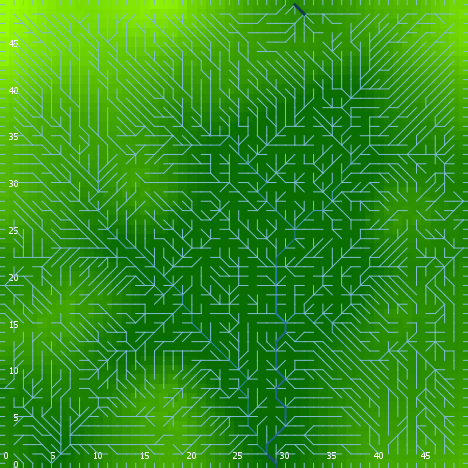

Values plotted in this chart, from the file beside it:
export-world data (NetLogo 6.0.4)
land_05_withInitialEcologicalCommunity.n…
05/27/2020 14:28:51:957 +0100
RANDOM STATE
0 0 -1727483681 570 -0.11830120881689962…
GLOBALS
min-pxcor, max-pxcor, min-pycor, max-pycor, perspective, subject, nextIndex, directed-links, ticks, display-mode, ecol_brushfrequencyinflection, ecol_brushfrequencyrate, ecol_grassfrequencyinflection, ecol_grassfrequencyrate, ecol_woodfrequencyinflection, ecol_woodfrequencyrate, elevationdistribution, elev_algorithm-style, elev_featureanglerange, elev_inversioniterations, elev_noise, elev_numdepressions, elev_numprotuberances, elev_numranges
0, 49, 0, 49, 0, nobody, 2600, "UNDIRECTED", -1, "terrain", 11.37, 0.02111, 4.64, 0.03703, 28.44, 0.08516, [-13.096731309851684 -12.147854344628351…, "C#", 11.14, 1.773, 0.8423, 9, 9, 5
TURTLES
who, color, heading, xcor, ycor, shape, label, label-color, breed, hidden?, size, pen-size, pen-mode, numpoints
0, 55, 303, 36, 9, "default", "", 9.9, {breed flowholders}, true, 1, 1, "up", 
1, 97, 270, 0, 48, "line half", "", 9.9, {breed flowholders}, false, 1, 1, "up", 
2, 95, 5, 45, 11, "default", "", 9.9, {breed flowholders}, true, 1, 1, "up", 
3, 115, 16, 23, 45, "default", "", 9.9, {breed flowholders}, true, 1, 1, "up", 
4, 85, 7, 2, 14, "default", "", 9.9, {breed flowholders}, true, 1, 1, "up", 
5, 5, 346, 20, 28, "default", "", 9.9, {breed flowholders}, true, 1, 1, "up", 
6, 85, 141, 36, 19, "default", "", 9.9, {breed flowholders}, true, 1, 1, "up", 
7, 75, 267, 41, 22, "default", "", 9.9, {breed flowholders}, true, 1, 1, "up", 
8, 15, 66, 10, 14, "default", "", 9.9, {breed flowholders}, true, 1, 1, "up", 
9, 95, 230, 2, 24, "default", "", 9.9, {breed flowholders}, true, 1, 1, "up", 
10, 135, 45, 24, 4, "default", "", 9.9, {breed flowholders}, true, 1, 1, "up", 
11, 75, 13, 28, 46, "default", "", 9.9, {breed flowholders}, true, 1, 1, "up", 
12, 15, 216, 32, 47, "default", "", 9.9, {breed flowholders}, true, 1, 1, "up", 
13, 105, 349, 22, 31, "default", "", 9.9, {breed flowholders}, true, 1, 1, "up", 
14, 95, 332, 41, 29, "default", "", 9.9, {breed flowholders}, true, 1, 1, "up", 
15, 45, 141, 16, 31, "default", "", 9.9, {breed flowholders}, true, 1, 1, "up", 
16, 15, 262, 23, 22, "default", "", 9.9, {breed flowholders}, true, 1, 1, "up", 
17, 105, 82, 36, 22, "default", "", 9.9, {breed flowholders}, true, 1, 1, "up", 
18, 105, 221, 47, 9, "default", "", 9.9, {breed flowholders}, true, 1, 1, "up", 
19, 125, 325, 28, 34, "default", "", 9.9, {breed flowholders}, true, 1, 1, "up", 
20, 55, 88, 4, 36, "default", "", 9.9, {breed flowholders}, true, 1, 1, "up", 
21, 45, 96, 18, 47, "default", "", 9.9, {breed flowholders}, true, 1, 1, "up", 
22, 65, 19, 22, 21, "default", "", 9.9, {breed flowholders}, true, 1, 1, "up", 
23, 85, 38, 19, 18, "default", "", 9.9, {breed flowholders}, true, 1, 1, "up", 
24, 55, 265, 19, 9, "default", "", 9.9, {breed flowholders}, true, 1, 1, "up", 
25, 25, 308, 41, 11, "default", "", 9.9, {breed flowholders}, true, 1, 1, "up", 
26, 25, 107, 6, 6, "default", "", 9.9, {breed flowholders}, true, 1, 1, "up", 
27, 65, 308, 30, 26, "default", "", 9.9, {breed flowholders}, true, 1, 1, "up", 
28, 55, 180, 29, 45, "default", "", 9.9, {breed flowholders}, true, 1, 1, "up", 
29, 85, 9, 1, 47, "default", "", 9.9, {breed flowholders}, true, 1, 1, "up", 
30, 105, 7, 26, 36, "default", "", 9.9, {breed flowholders}, true, 1, 1, "up", 
31, 125, 282, 27, 40, "default", "", 9.9, {breed flowholders}, true, 1, 1, "up", 
32, 115, 321, 29, 18, "default", "", 9.9, {breed flowholders}, true, 1, 1, "up", 
33, 45, 151, 27, 42, "default", "", 9.9, {breed flowholders}, true, 1, 1, "up", 
34, 25, 54, 9, 15, "default", "", 9.9, {breed flowholders}, true, 1, 1, "up", 
35, 125, 12, 14, 8, "default", "", 9.9, {breed flowholders}, true, 1, 1, "up", 
36, 45, 60, 32, 3, "default", "", 9.9, {breed flowholders}, true, 1, 1, "up", 
37, 115, 95, 30, 41, "default", "", 9.9, {breed flowholders}, true, 1, 1, "up", 
38, 125, 184, 17, 35, "default", "", 9.9, {breed flowholders}, true, 1, 1, "up", 
39, 75, 192, 11, 23, "default", "", 9.9, {breed flowholders}, true, 1, 1, "up", 
40, 135, 337, 19, 8, "default", "", 9.9, {breed flowholders}, true, 1, 1, "up", 
41, 25, 338, 41, 48, "default", "", 9.9, {breed flowholders}, true, 1, 1, "up", 
42, 25, 276, 33, 18, "default", "", 9.9, {breed flowholders}, true, 1, 1, "up", 
43, 85, 61, 24, 27, "default", "", 9.9, {breed flowholders}, true, 1, 1, "up", 
44, 105, 324, 35, 13, "default", "", 9.9, {breed flowholders}, true, 1, 1, "up", 
45, 97, 90, 49, 43, "line half", "", 9.9, {breed flowholders}, false, 1, 1, "up", 
46, 5, 325, 28, 29, "default", "", 9.9, {breed flowholders}, true, 1, 1, "up", 
47, 5, 71, 37, 10, "default", "", 9.9, {breed flowholders}, true, 1, 1, "up", 
48, 85, 60, 27, 32, "default", "", 9.9, {breed flowholders}, true, 1, 1, "up", 
49, 15, 82, 15, 25, "default", "", 9.9, {breed flowholders}, true, 1, 1, "up", 
50, 35, 191, 13, 6, "default", "", 9.9, {breed flowholders}, true, 1, 1, "up", 
... 11,914 more rows
